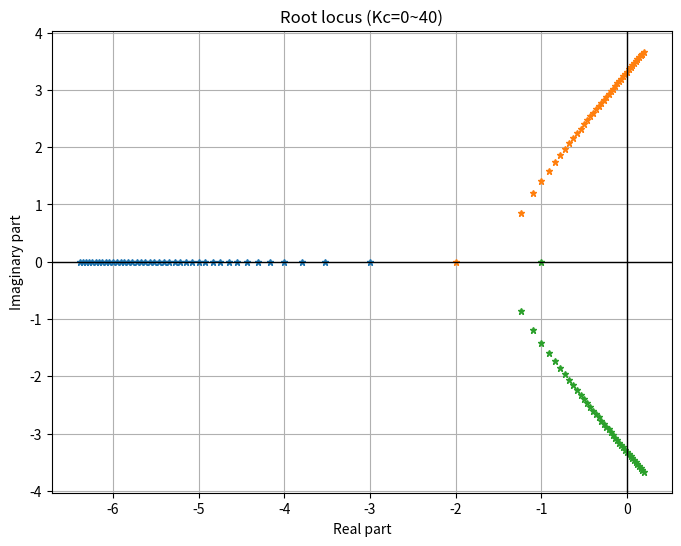

Python code for this plot:
import numpy as np
import matplotlib.pyplot as plt

# 1. Kc 범위 설정 (0부터 40까지 1씩 증가)
Kc_values = np.arange(0, 41, 1)

# 근을 저장할 리스트 초기화
all_roots = []

# 2. 각 Kc 값에 대한 다항식의 근 계산
for Kc in Kc_values:
    # 특성 방정식의 계수 정의: s^3 + 6s^2 + 11s + (6 + 2*Kc)
    coeff = [1, 6, 11, 6 + 2 * Kc]
    
    # 다항식의 근 계산 (MATLAB의 roots 함수 대응)
    sol = np.roots(coeff)
    all_roots.append(sol)

# 결과 데이터를 넘파이 배열로 변환
all_roots = np.array(all_roots)

# 3. 근궤적 시각화
plt.figure(figsize=(8, 6))

# 실수부(Real part)를 x축으로, 허수부(Imaginary part)를 y축으로 설정하여 '*' 모양으로 출력
plt.plot(all_roots.real, all_roots.imag, '*', markersize=5)

# 그래프 설정
plt.axhline(0, color='black', lw=1) # 실수축 강조
plt.axvline(0, color='black', lw=1) # 허수축 강조
plt.grid(True)
plt.xlabel('Real part')
plt.ylabel('Imaginary part')
plt.title('Root locus (Kc=0~40)')
plt.show()
